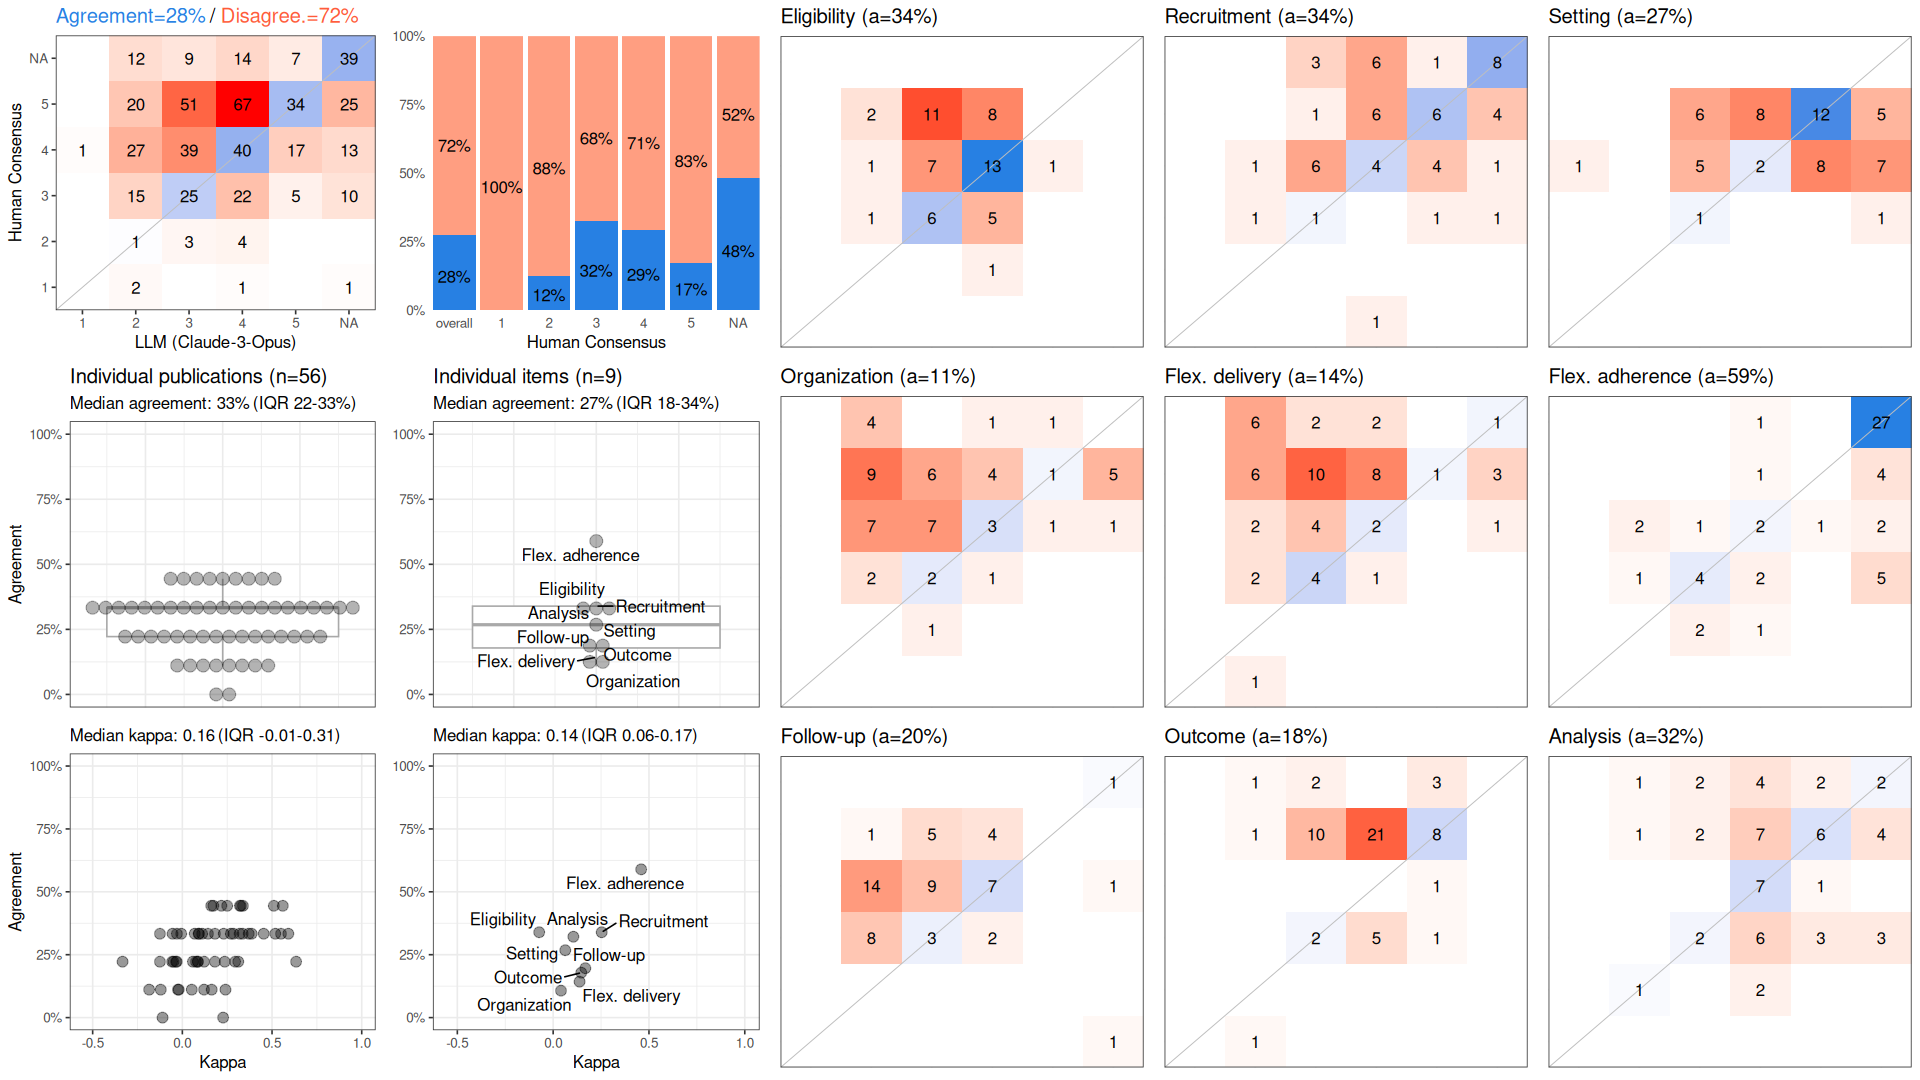

The table this chart was drawn from, first rows:
, cohen_kappa_w, cohen_kappa_w_ci_low, cohen_kappa_w_ci_high, agreement, agreement_ci_low, agreement_ci_high, deferring_fraction, deferring_fraction_ci_low, deferring_fraction_ci_high
combined, 0.2045, 0.1458, 0.2679, 0.2758, 0.246, 0.3056, 0, 0, 0
Eligibility, -0.07289, NA, NA, 0.3393, NA, NA, 0, NA, NA
Recruitment, 0.2533, NA, NA, 0.3393, NA, NA, 0, NA, NA
Setting, 0.06328, NA, NA, 0.2679, NA, NA, 0, NA, NA
Organization, 0.04086, NA, NA, 0.1071, NA, NA, 0, NA, NA
Flex. delivery, 0.1378, NA, NA, 0.1429, NA, NA, 0, NA, NA
Flex. adherence, 0.4592, NA, NA, 0.5893, NA, NA, 0, NA, NA
Follow-up, 0.1679, NA, NA, 0.1964, NA, NA, 0, NA, NA
Outcome, 0.1468, NA, NA, 0.1786, NA, NA, 0, NA, NA
Analysis, 0.1056, NA, NA, 0.3214, NA, NA, 0, NA, NA
